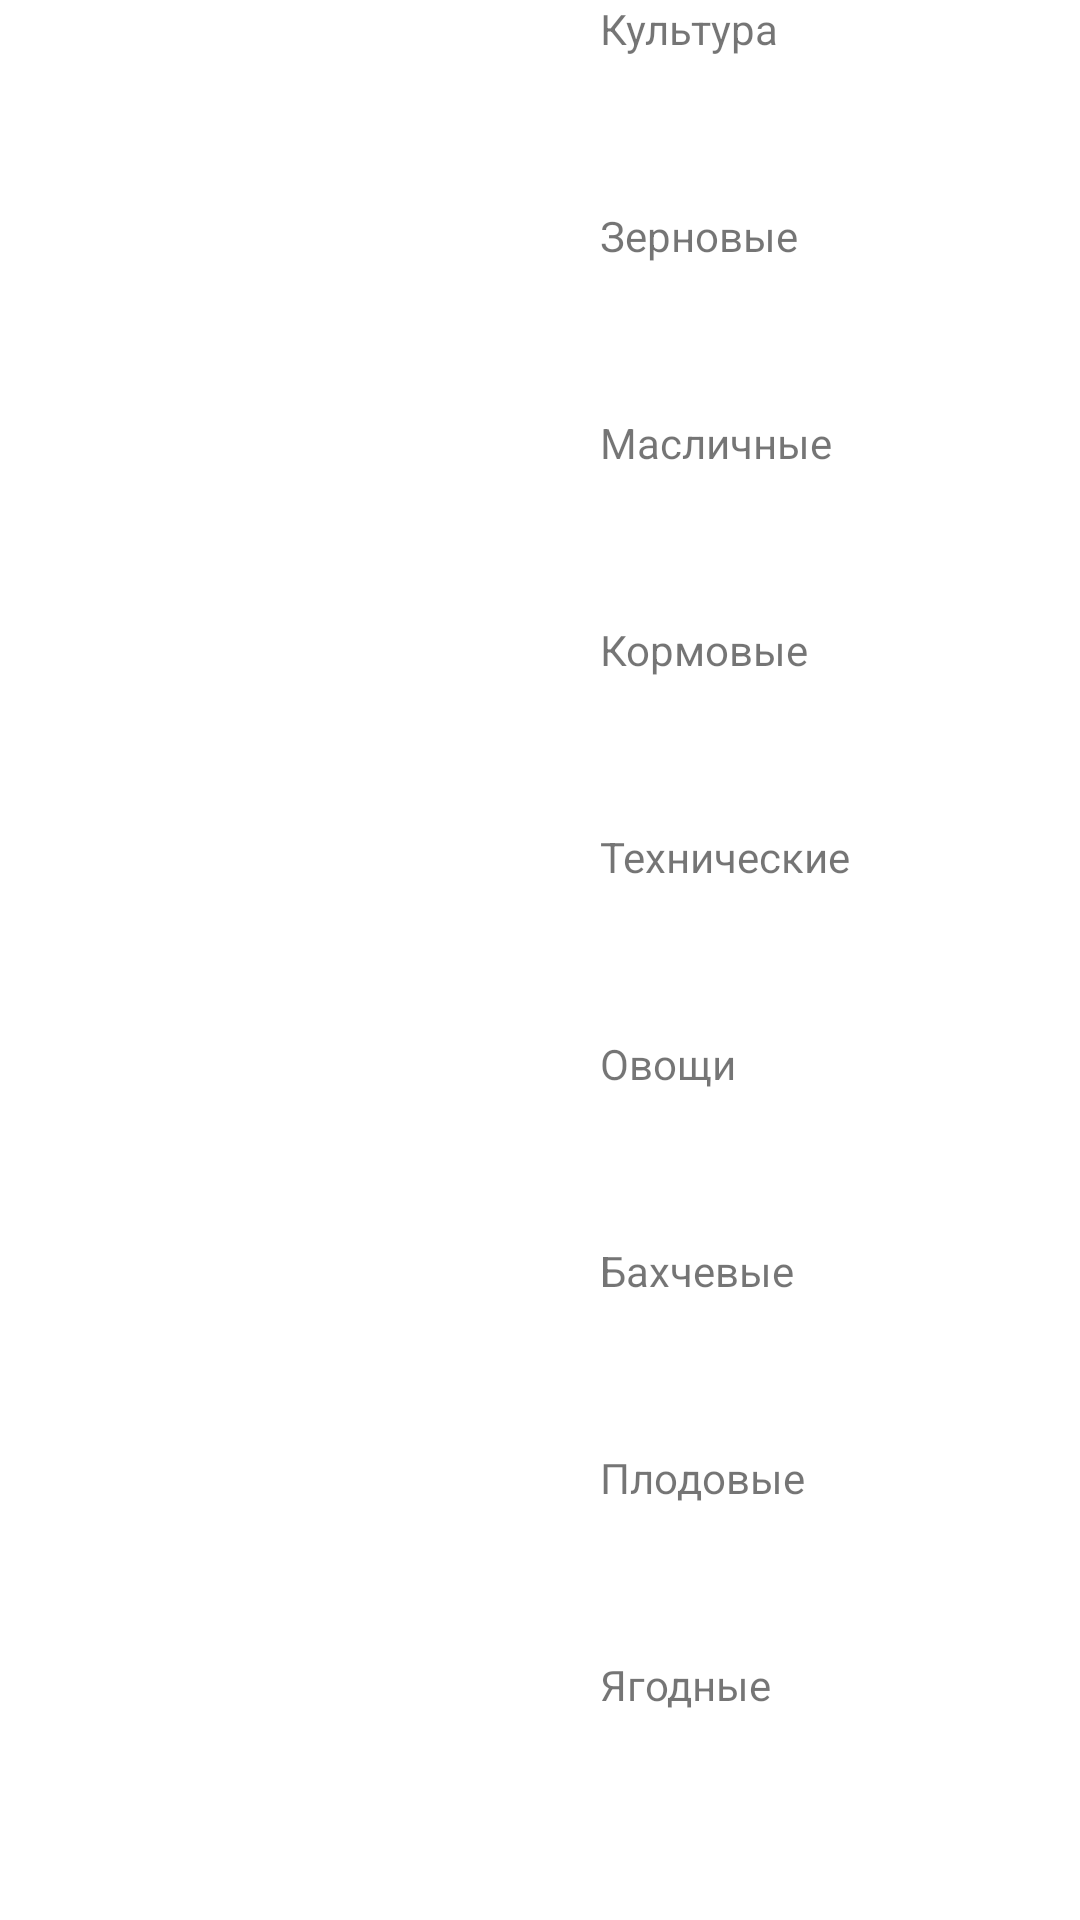

Produce the Android XML layout that renders to this screen, including the resource entries it uses.
<!-- AndroidManifest.xml: application theme Theme.AgricultureApplication -->
<!-- res/layout/culture_type.xml -->
<?xml version="1.0" encoding="utf-8"?>
<androidx.constraintlayout.widget.ConstraintLayout xmlns:android="http://schemas.android.com/apk/res/android"
    xmlns:app="http://schemas.android.com/apk/res-auto"
    xmlns:tools="http://schemas.android.com/tools"
    android:layout_width="match_parent"
    android:layout_height="match_parent">

    <LinearLayout
        android:id="@+id/linearLayoutVerticalCultureType"
        android:layout_width="match_parent"
        android:layout_height="wrap_content"
        android:orientation="vertical">

    <LinearLayout
        android:id="@+id/linearLayoutHorizontalCultureType"
        android:layout_width="match_parent"
        android:layout_height="wrap_content"
        android:orientation="horizontal">

        <ImageView
            android:id="@+id/imageViewCulture"
            android:layout_width="1dp"
            android:layout_height="wrap_content"
            android:layout_weight="1"
            tools:srcCompat="@drawable/distance" />

        <ImageView
            android:id="@+id/imageViewBack"
            android:layout_width="1dp"
            android:layout_height="wrap_content"
            android:layout_weight="1"
            tools:srcCompat="@drawable/distance" />

        <TextView
            android:id="@+id/textViewCulture"
            android:layout_width="160dp"
            android:layout_height="69dp"
            android:text="Культура" />

    </LinearLayout>

    <LinearLayout
        android:id="@+id/linearLayoutHorizontalCereals"
        android:layout_width="match_parent"
        android:layout_height="wrap_content"
        android:orientation="horizontal"
        app:layout_constraintTop_toBottomOf="@+id/linearLayoutHorizontalCultureType">

        <ImageView
            android:id="@+id/imageViewCereals"
            android:layout_width="wrap_content"
            android:layout_height="wrap_content"
            android:layout_weight="1"
            tools:srcCompat="@drawable/distance" />

        <TextView
            android:id="@+id/textViewCereals"
            android:layout_width="160dp"
            android:layout_height="69dp"
            android:text="Зерновые" />

    </LinearLayout>

    <LinearLayout
            android:id="@+id/linearLayoutHorizontalOilseeds"
            android:layout_width="match_parent"
            android:layout_height="wrap_content"
            android:orientation="horizontal"
            app:layout_constraintTop_toBottomOf="@+id/linearLayoutHorizontalCultureType">

            <ImageView
                android:id="@+id/imageViewOilseeds"
                android:layout_width="wrap_content"
                android:layout_height="wrap_content"
                android:layout_weight="1"
                tools:srcCompat="@drawable/distance" />

            <TextView
                android:id="@+id/textViewOilseeds"
                android:layout_width="160dp"
                android:layout_height="69dp"
                android:text="Масличные" />

        </LinearLayout>

    <LinearLayout
            android:id="@+id/linearLayoutHorizontalFodder"
            android:layout_width="match_parent"
            android:layout_height="wrap_content"
            android:orientation="horizontal"
            app:layout_constraintTop_toBottomOf="@+id/linearLayoutHorizontalCultureType">

            <ImageView
                android:id="@+id/imageViewFodder"
                android:layout_width="wrap_content"
                android:layout_height="wrap_content"
                android:layout_weight="1"
                tools:srcCompat="@drawable/distance" />

            <TextView
                android:id="@+id/textViewFodder"
                android:layout_width="160dp"
                android:layout_height="69dp"
                android:text="Кормовые" />

        </LinearLayout>

    <LinearLayout
            android:id="@+id/linearLayoutHorizontalTechnical"
            android:layout_width="match_parent"
            android:layout_height="wrap_content"
            android:orientation="horizontal"
            app:layout_constraintTop_toBottomOf="@+id/linearLayoutHorizontalCultureType">

            <ImageView
                android:id="@+id/imageViewTechnical"
                android:layout_width="wrap_content"
                android:layout_height="wrap_content"
                android:layout_weight="1"
                tools:srcCompat="@drawable/distance" />

            <TextView
                android:id="@+id/textViewTechnical"
                android:layout_width="160dp"
                android:layout_height="69dp"
                android:text="Технические" />

        </LinearLayout>

    <LinearLayout
            android:id="@+id/linearLayoutHorizontalVegetables"
            android:layout_width="match_parent"
            android:layout_height="wrap_content"
            android:orientation="horizontal"
            app:layout_constraintTop_toBottomOf="@+id/linearLayoutHorizontalCultureType">

            <ImageView
                android:id="@+id/imageViewVegetables"
                android:layout_width="wrap_content"
                android:layout_height="wrap_content"
                android:layout_weight="1"
                tools:srcCompat="@drawable/distance" />

            <TextView
                android:id="@+id/textViewVegetables"
                android:layout_width="160dp"
                android:layout_height="69dp"
                android:text="Овощи" />

        </LinearLayout>

    <LinearLayout
            android:id="@+id/linearLayoutHorizontalGourds"
            android:layout_width="match_parent"
            android:layout_height="wrap_content"
            android:orientation="horizontal"
            app:layout_constraintTop_toBottomOf="@+id/linearLayoutHorizontalCultureType">

            <ImageView
                android:id="@+id/imageViewGourds"
                android:layout_width="wrap_content"
                android:layout_height="wrap_content"
                android:layout_weight="1"
                tools:srcCompat="@drawable/distance" />

            <TextView
                android:id="@+id/textViewGourds"
                android:layout_width="160dp"
                android:layout_height="69dp"
                android:text="Бахчевые" />

        </LinearLayout>

    <LinearLayout
            android:id="@+id/linearLayoutHorizontalFruit"
            android:layout_width="match_parent"
            android:layout_height="wrap_content"
            android:orientation="horizontal"
            app:layout_constraintTop_toBottomOf="@+id/linearLayoutHorizontalCultureType">

            <ImageView
                android:id="@+id/imageViewFruit"
                android:layout_width="wrap_content"
                android:layout_height="wrap_content"
                android:layout_weight="1"
                tools:srcCompat="@drawable/distance" />

            <TextView
                android:id="@+id/textViewFruit"
                android:layout_width="160dp"
                android:layout_height="69dp"
                android:text="Плодовые" />

        </LinearLayout>

    <LinearLayout
            android:id="@+id/linearLayoutHorizontalBerry"
            android:layout_width="match_parent"
            android:layout_height="wrap_content"
            android:orientation="horizontal"
            app:layout_constraintTop_toBottomOf="@+id/linearLayoutHorizontalCultureType">

            <ImageView
                android:id="@+id/imageViewBerry"
                android:layout_width="wrap_content"
                android:layout_height="wrap_content"
                android:layout_weight="1"
                tools:srcCompat="@drawable/distance" />

            <TextView
                android:id="@+id/textViewBerry"
                android:layout_width="160dp"
                android:layout_height="69dp"
                android:text="Ягодные" />

        </LinearLayout>

    </LinearLayout>

</androidx.constraintlayout.widget.ConstraintLayout>
<!-- resources referenced by this layout -->
<resources>
  <!-- drawable distance: png bitmap (drawable, 619 bytes) -->
  <style name="Theme.AgricultureApplication" parent="Theme.MaterialComponents.DayNight.DarkActionBar">
          
          <item name="colorPrimary">@color/purple_500</item>
          <item name="colorPrimaryVariant">@color/purple_700</item>
          <item name="colorOnPrimary">@color/white</item>
          
          <item name="colorSecondary">@color/teal_200</item>
          <item name="colorSecondaryVariant">@color/teal_700</item>
          <item name="colorOnSecondary">@color/black</item>
          
          <item name="android:statusBarColor">?attr/colorPrimaryVariant</item>
          
      </style>
  <!-- not gathered from this repository: default colours our renderer supplied (Android Studio template values) -->
  <color name="purple_500">#FF6200EE</color>
  <color name="purple_700">#FF3700B3</color>
  <color name="teal_200">#FF03DAC5</color>
  <color name="teal_700">#FF018786</color>
  <color name="black">#FF000000</color>
  <color name="white">#FFFFFFFF</color>
</resources>
